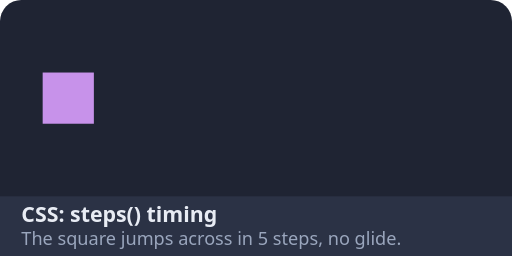
t = 0.00 s
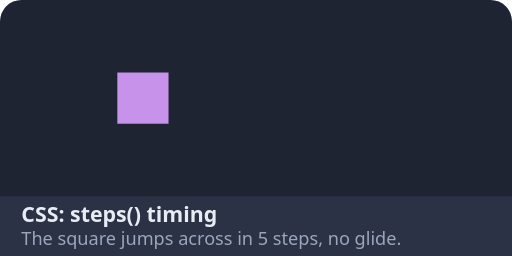
t = 0.50 s
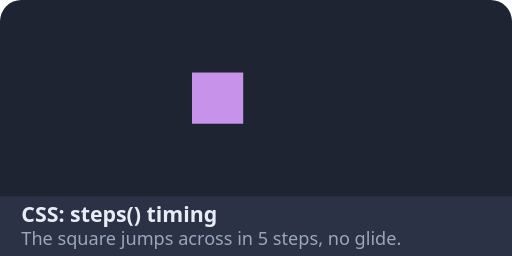
t = 1.00 s
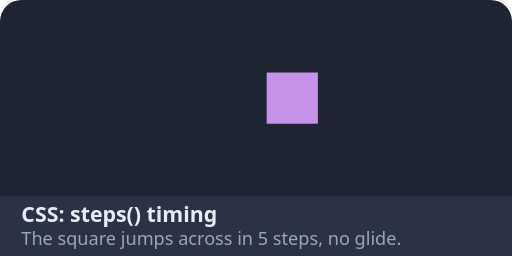
t = 1.50 s

The animated SVG that drew these frames (rendered in a browser with its animation timeline set to each time). Animation: 1 CSS @keyframes rule; one cycle of 2.00 s, repeats indefinitely.

<svg xmlns="http://www.w3.org/2000/svg" xmlns:xlink="http://www.w3.org/1999/xlink" width="240" height="120" viewBox="0 0 240 120">
<style>.step{animation:step 2s steps(5) infinite}@keyframes step{to{transform:translateX(175px)}}</style><rect width="240" height="120" rx="10" fill="#1f2433"/>
<rect y="92" width="240" height="28" rx="0" fill="#2b3245"/>
<text x="10" y="104" font-family="system-ui, -apple-system, sans-serif" font-size="10" font-weight="600" fill="#e8ecf4">CSS: steps() timing</text>
<text x="10" y="115" font-family="system-ui, -apple-system, sans-serif" font-size="8.5" fill="#9aa6bd">The square jumps across in 5 steps, no glide.</text>
<rect class="step" x="20" y="34" width="24" height="24" fill="#c792ea"/>
</svg>
